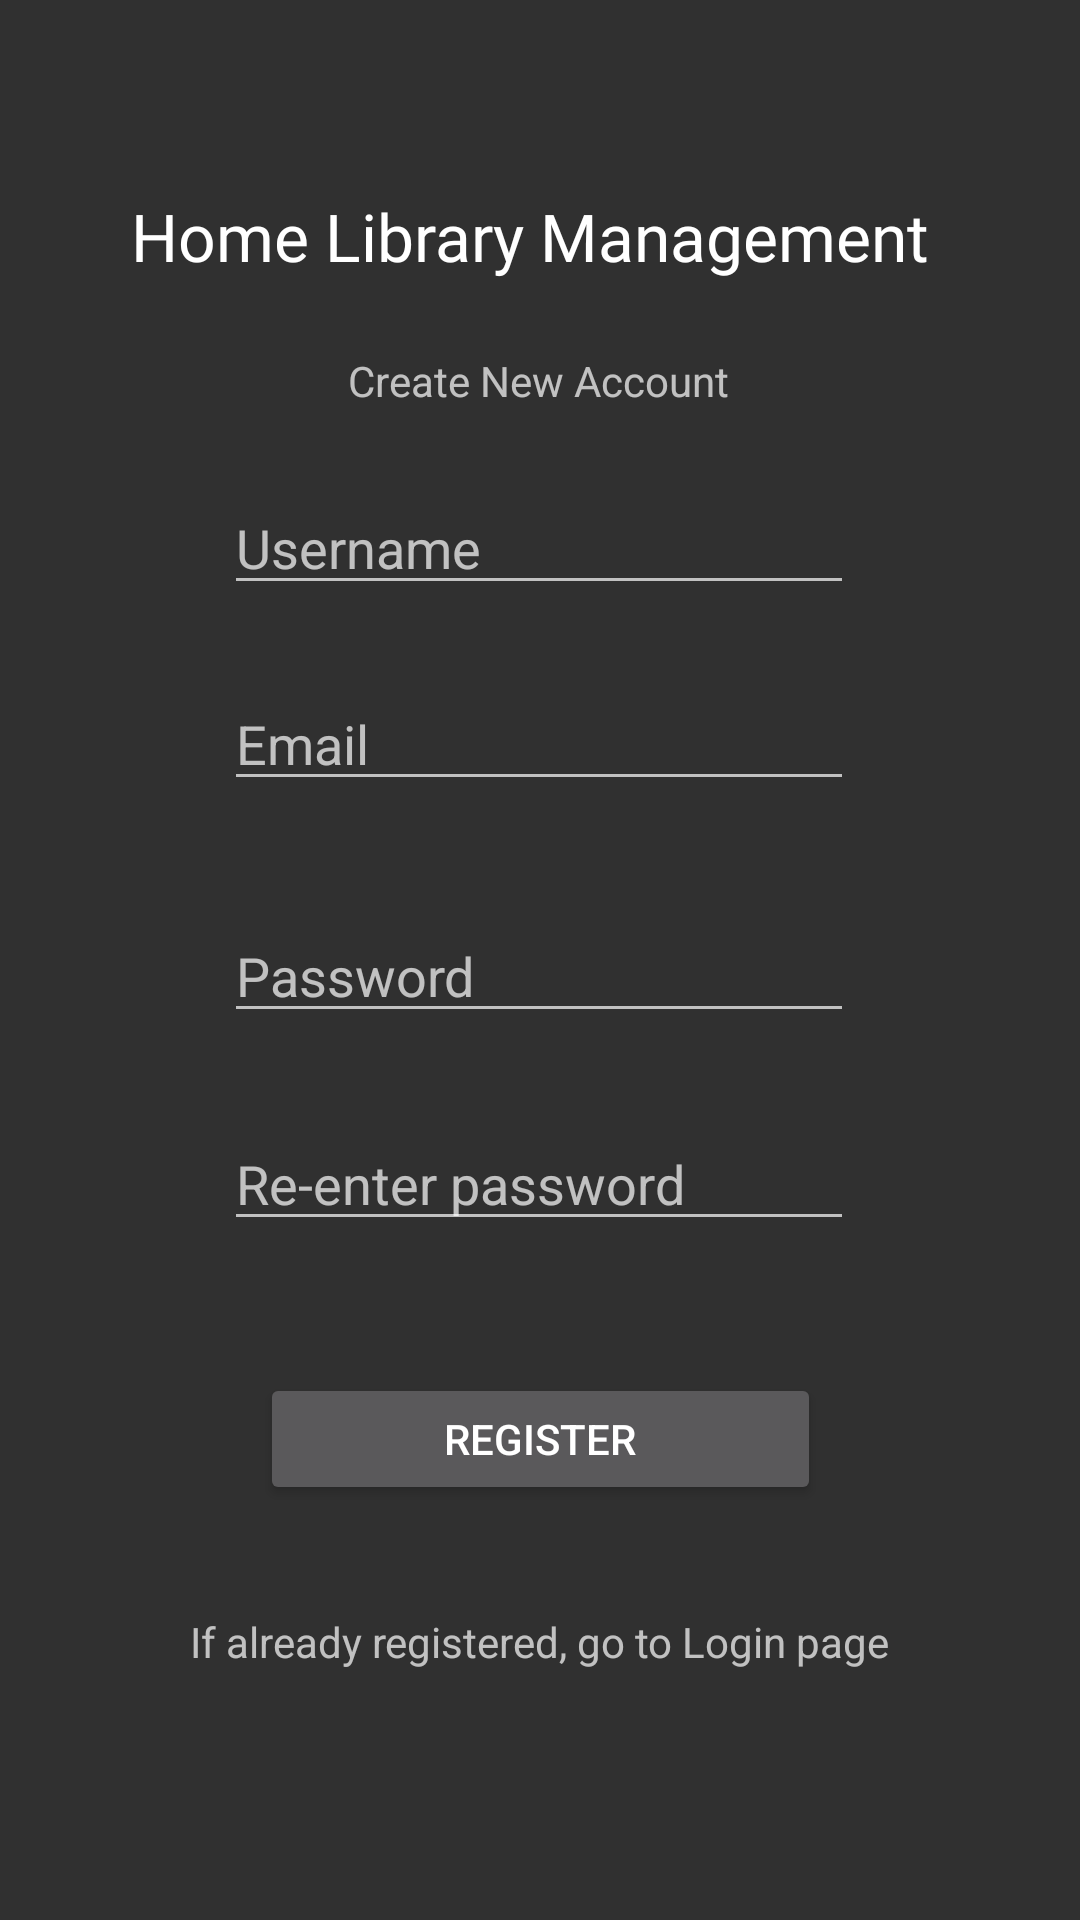

Android layout source for this screen:
<!-- AndroidManifest.xml: application theme AppTheme -->
<!-- res/layout/activity_register.xml -->
<?xml version="1.0" encoding="utf-8"?>
<androidx.constraintlayout.widget.ConstraintLayout xmlns:android="http://schemas.android.com/apk/res/android"
    xmlns:app="http://schemas.android.com/apk/res-auto"
    xmlns:tools="http://schemas.android.com/tools"
    android:layout_width="match_parent"
    android:layout_height="match_parent"
    tools:context=".Register">

    <EditText
        android:id="@+id/password"
        android:layout_width="wrap_content"
        android:layout_height="wrap_content"
        android:layout_marginTop="36dp"
        android:ems="10"
        android:hint="Password"
        android:inputType="textPassword"
        android:textColor="#471709"
        app:layout_constraintEnd_toEndOf="parent"
        app:layout_constraintHorizontal_bias="0.497"
        app:layout_constraintStart_toStartOf="parent"
        app:layout_constraintTop_toBottomOf="@+id/email" />

    <EditText
        android:id="@+id/reenterpassword"
        android:layout_width="wrap_content"
        android:layout_height="wrap_content"
        android:layout_marginTop="28dp"
        android:ems="10"
        android:hint="Re-enter password"
        android:inputType="textPassword"
        android:textColor="#471709"
        app:layout_constraintEnd_toEndOf="parent"
        app:layout_constraintHorizontal_bias="0.497"
        app:layout_constraintStart_toStartOf="parent"
        app:layout_constraintTop_toBottomOf="@+id/password" />

    <EditText
        android:id="@+id/email"
        android:layout_width="wrap_content"
        android:layout_height="wrap_content"
        android:layout_marginTop="24dp"
        android:ems="10"
        android:hint="Email"
        android:inputType="textEmailAddress"
        android:textColor="#471709"
        app:layout_constraintEnd_toEndOf="parent"
        app:layout_constraintHorizontal_bias="0.497"
        app:layout_constraintStart_toStartOf="parent"
        app:layout_constraintTop_toBottomOf="@+id/name" />

    <TextView
        android:id="@+id/text1"
        android:layout_width="wrap_content"
        android:layout_height="wrap_content"
        android:layout_marginTop="64dp"
        android:fontFamily="@font/abhaya_libre_semibold"
        android:text="Home Library Management"
        android:textAppearance="@style/TextAppearance.AppCompat.Large"
        app:layout_constraintEnd_toEndOf="parent"
        app:layout_constraintHorizontal_bias="0.465"
        app:layout_constraintStart_toStartOf="parent"
        app:layout_constraintTop_toTopOf="parent" />

    <TextView
        android:id="@+id/text2"
        android:layout_width="wrap_content"
        android:layout_height="wrap_content"
        android:layout_marginTop="24dp"
        android:text="Create New Account"
        app:layout_constraintEnd_toEndOf="parent"
        app:layout_constraintHorizontal_bias="0.498"
        app:layout_constraintStart_toStartOf="parent"
        app:layout_constraintTop_toBottomOf="@+id/text1" />

    <EditText
        android:id="@+id/name"
        android:layout_width="wrap_content"
        android:layout_height="wrap_content"
        android:layout_marginTop="24dp"
        android:ems="10"
        android:hint="Username"
        android:inputType="textPersonName"
        android:textColor="#471709"
        app:layout_constraintEnd_toEndOf="parent"
        app:layout_constraintHorizontal_bias="0.497"
        app:layout_constraintStart_toStartOf="parent"
        app:layout_constraintTop_toBottomOf="@+id/text2" />

    <Button
        android:id="@+id/registerbtn"
        android:layout_width="187dp"
        android:layout_height="44dp"
        android:layout_marginTop="44dp"
        android:text="REGISTER"
        app:layout_constraintEnd_toEndOf="parent"
        app:layout_constraintStart_toStartOf="parent"
        app:layout_constraintTop_toBottomOf="@+id/reenterpassword" />

    <TextView
        android:id="@+id/createText"
        android:layout_width="wrap_content"
        android:layout_height="wrap_content"
        android:layout_marginTop="36dp"
        android:text="If already registered, go to Login page"
        app:layout_constraintEnd_toEndOf="parent"
        app:layout_constraintStart_toStartOf="parent"
        app:layout_constraintTop_toBottomOf="@+id/registerbtn" />

    <ProgressBar
        android:id="@+id/progressBar"
        style="?android:attr/progressBarStyle"
        android:layout_width="wrap_content"
        android:layout_height="wrap_content"
        android:layout_marginTop="72dp"
        android:visibility="invisible"
        app:layout_constraintEnd_toEndOf="parent"
        app:layout_constraintHorizontal_bias="0.498"
        app:layout_constraintStart_toStartOf="parent"
        app:layout_constraintTop_toBottomOf="@+id/createText" />

</androidx.constraintlayout.widget.ConstraintLayout>
<!-- resources referenced by this layout -->
<resources>
  <style name="AppTheme" parent="Theme.AppCompat.NoActionBar">
      </style>
</resources>
